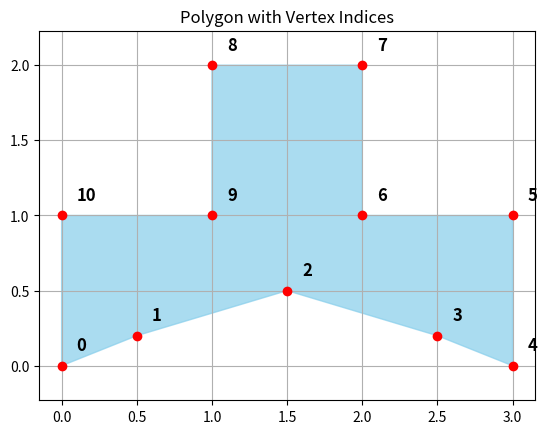

Recreate this plot in Python.
import matplotlib.pyplot as plt
import numpy as np


def draw_polygon_with_labels(vertices, color='blue', alpha=0.5, label_offset=0.1):
    """
    绘制多边形并标注顶点索引

    参数:
    - vertices: 顶点坐标列表，格式为 [(x1,y1), (x2,y2), ...]
    - color: 多边形填充颜色
    - alpha: 多边形透明度
    - label_offset: 顶点标签偏移量
    """
    # 创建图形
    fig, ax = plt.subplots()

    # 将顶点列表转换为NumPy数组以便处理
    vertices = np.array(vertices)

    # 绘制多边形
    polygon = plt.Polygon(vertices, color=color, alpha=alpha)
    ax.add_patch(polygon)

    # 绘制顶点并标注索引
    for i, (x, y) in enumerate(vertices):
        # 绘制顶点
        ax.plot(x, y, 'ro')

        # 计算标签位置（稍微偏移以避免重叠）
        offset_x = label_offset if x >= 0 else -label_offset
        offset_y = label_offset if y >= 0 else -label_offset

        # 标注索引
        ax.text(x + offset_x, y + offset_y, str(i),
                fontsize=12, color='black', weight='bold')

    # 设置坐标轴范围
    min_x, min_y = np.min(vertices, axis=0)
    max_x, max_y = np.max(vertices, axis=0)
    ax.set_xlim(min_x - 1, max_x + 1)
    ax.set_ylim(min_y - 1, max_y + 1)

    # 设置图形标题
    ax.set_title('Polygon with Vertex Indices')

    # 显示图形
    plt.grid(True)
    plt.axis('equal')  # 保持纵横比一致
    plt.show()


# 示例使用
if __name__ == "__main__":
    # 定义多边形的顶点坐标
    # polygon_vertices = [
    #     (1, 1),
    #     (3, 1),
    #     (4, 3),
    #     (3, 5),
    #     (1, 5),
    #     (0, 3)
    # ]
    polygon_vertices = [(0, 0), (0.5, 0.2), (1.5, 0.5), (2.5, 0.2), (3, 0), (3, 1), (2, 1), (2, 2), (1, 2), (1, 1), (0, 1)]
    # 调用函数绘制多边形
    draw_polygon_with_labels(polygon_vertices, color='skyblue', alpha=0.7)
